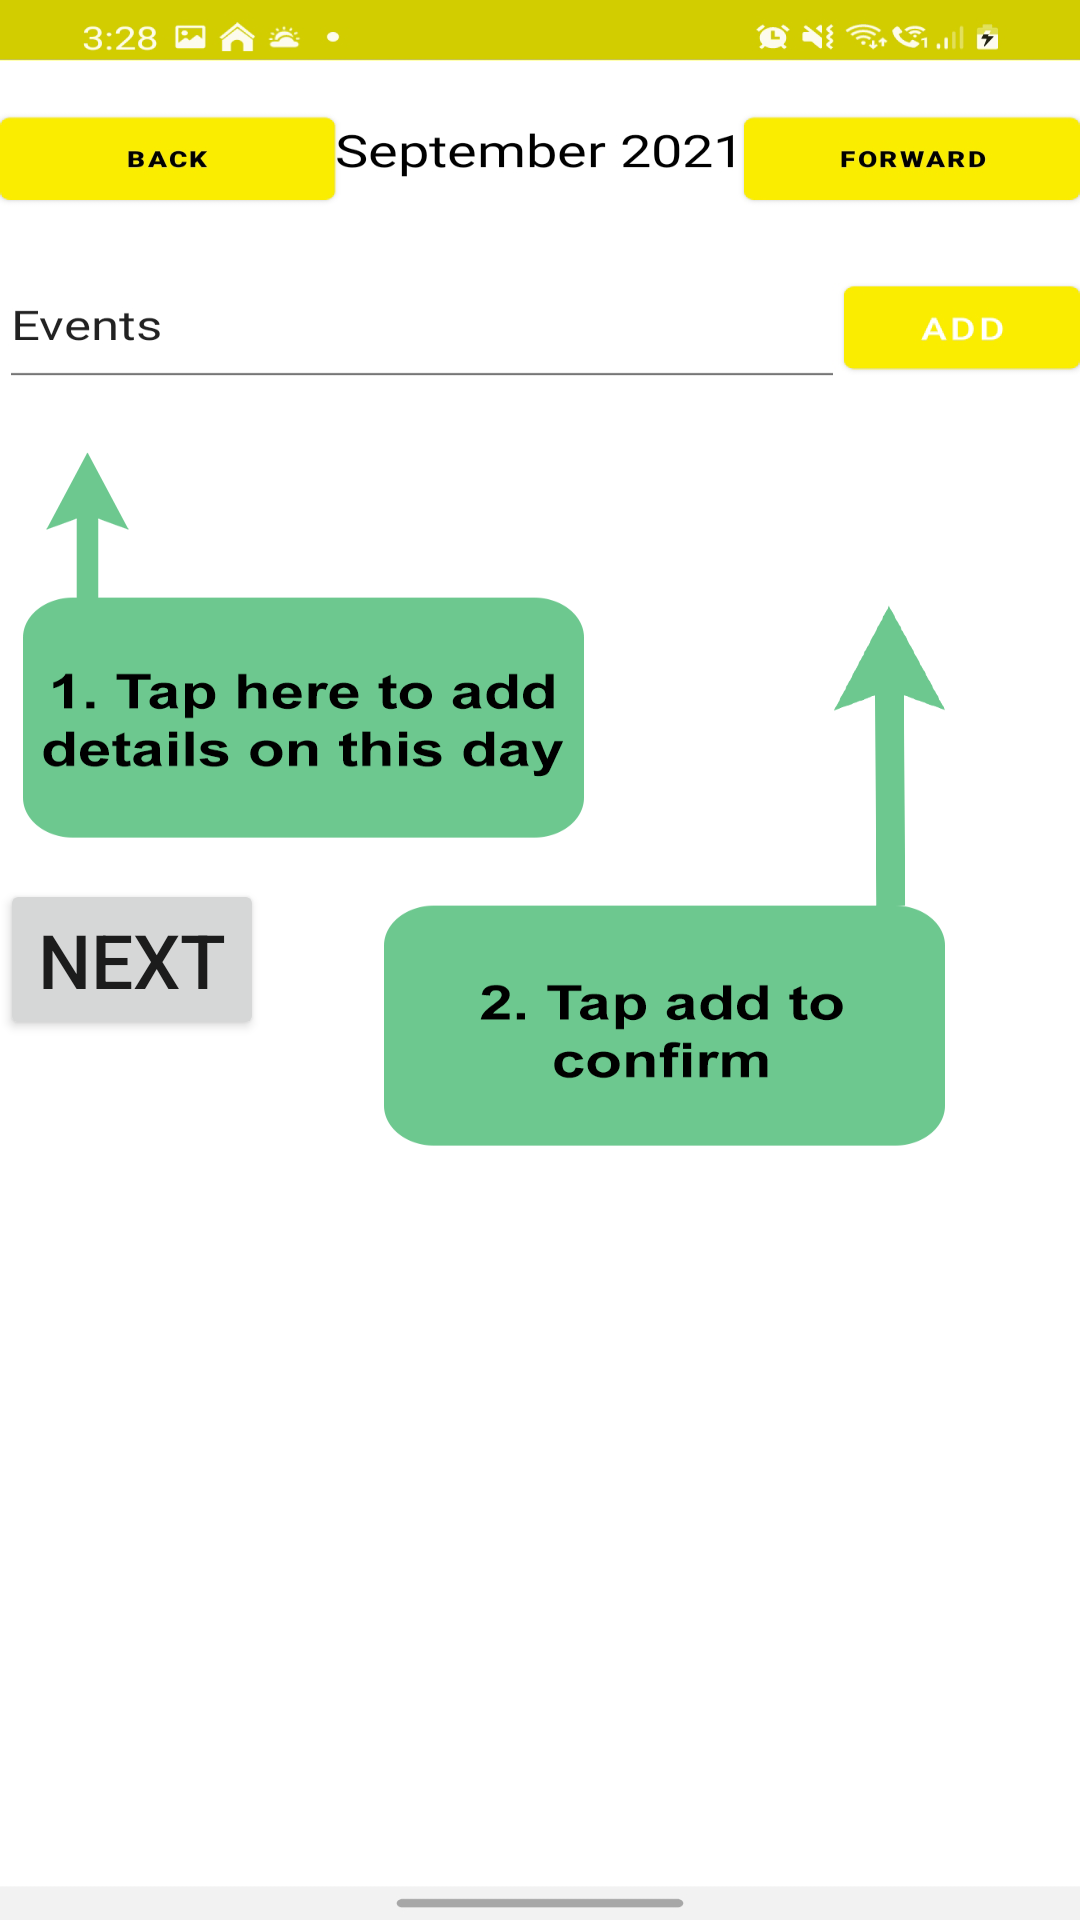

Android layout source for this screen:
<!-- AndroidManifest.xml: application theme Theme.StickyOS -->
<!-- res/layout/activity_calendar_tutorial2.xml -->
<?xml version="1.0" encoding="utf-8"?>
<LinearLayout xmlns:android="http://schemas.android.com/apk/res/android"
    xmlns:app="http://schemas.android.com/apk/res-auto"
    xmlns:tools="http://schemas.android.com/tools"
    android:layout_width="match_parent"
    android:layout_height="match_parent"
    tools:context=".CalendarTutorialActivity"
    android:background="@drawable/calendarappage2">
    <RelativeLayout
        
        android:layout_width="match_parent"
        android:layout_height="match_parent">

        <Button
            android:layout_width="wrap_content"
            android:layout_height="wrap_content"
            android:onClick="nextAction"
            android:layout_centerVertical="true"
            android:text="Next"
            android:textSize="25sp" />

    </RelativeLayout>
</LinearLayout>
<!-- resources referenced by this layout -->
<resources>
  <!-- drawable calendarappage2: png bitmap (drawable, 93888 bytes) -->
  <style name="Theme.StickyOS" parent="Theme.MaterialComponents.DayNight.NoActionBar">
          
          <item name="colorPrimary">#FAED00</item>
          <item name="colorPrimaryVariant">#D1CD00</item>
          <item name="colorOnPrimary">@color/white</item>
          
          <item name="colorSecondary">@color/teal_200</item>
          <item name="colorSecondaryVariant">@color/teal_700</item>
          <item name="colorOnSecondary">#000000</item>
          
          <item name="android:statusBarColor" tools:targetApi="l">?attr/colorPrimaryVariant</item>
          
      </style>
  <!-- not gathered from this repository: default colours our renderer supplied (Android Studio template values) -->
  <color name="teal_200">#FF03DAC5</color>
  <color name="teal_700">#FF018786</color>
  <color name="white">#FFFFFFFF</color>
</resources>
